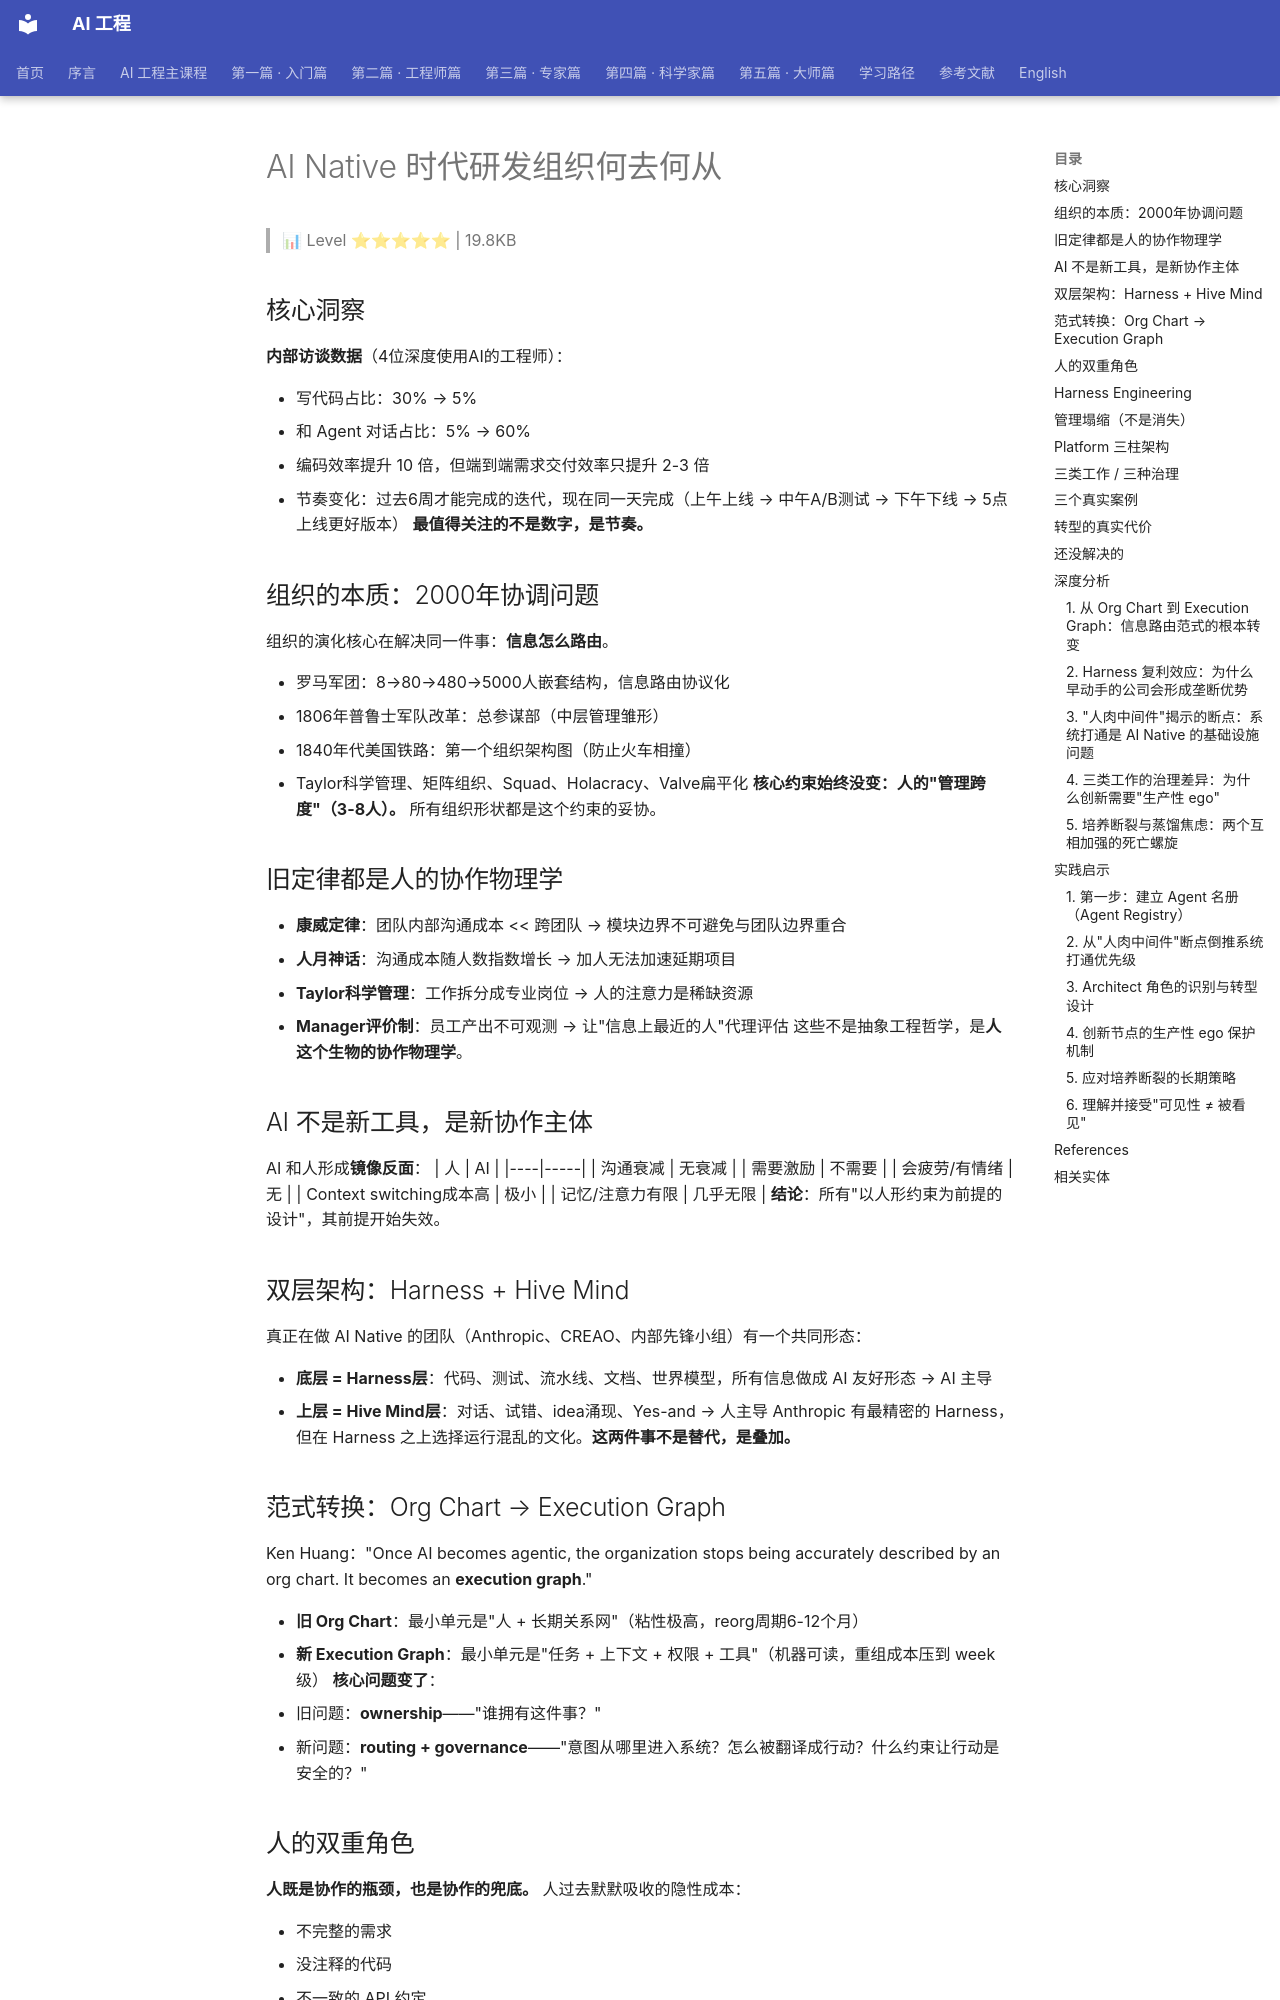

repository: QianJinGuo/wiki-book · page: ch05/103-ai-native.html · generator: mkdocs

# AI Native 时代研发组织何去何从

> 📊 Level ⭐⭐⭐⭐⭐ | 19.8KB

## 核心洞察
**内部访谈数据**（4位深度使用AI的工程师）：

- 写代码占比：30% → 5%
- 和 Agent 对话占比：5% → 60%
- 编码效率提升 10 倍，但端到端需求交付效率只提升 2-3 倍
- 节奏变化：过去6周才能完成的迭代，现在同一天完成（上午上线 → 中午A/B测试 → 下午下线 → 5点上线更好版本）
**最值得关注的不是数字，是节奏。**

## 组织的本质：2000年协调问题
组织的演化核心在解决同一件事：**信息怎么路由**。

- 罗马军团：8→80→480→5000人嵌套结构，信息路由协议化
- 1806年普鲁士军队改革：总参谋部（中层管理雏形）
- 1840年代美国铁路：第一个组织架构图（防止火车相撞）
- Taylor科学管理、矩阵组织、Squad、Holacracy、Valve扁平化
**核心约束始终没变：人的"管理跨度"（3-8人）。** 所有组织形状都是这个约束的妥协。

## 旧定律都是人的协作物理学
- **康威定律**：团队内部沟通成本 << 跨团队 → 模块边界不可避免与团队边界重合
- **人月神话**：沟通成本随人数指数增长 → 加人无法加速延期项目
- **Taylor科学管理**：工作拆分成专业岗位 → 人的注意力是稀缺资源
- **Manager评价制**：员工产出不可观测 → 让"信息上最近的人"代理评估
这些不是抽象工程哲学，是**人这个生物的协作物理学**。

## AI 不是新工具，是新协作主体
AI 和人形成**镜像反面**：
| 人 | AI |
|----|-----|
| 沟通衰减 | 无衰减 |
| 需要激励 | 不需要 |
| 会疲劳/有情绪 | 无 |
| Context switching成本高 | 极小 |
| 记忆/注意力有限 | 几乎无限 |
**结论**：所有"以人形约束为前提的设计"，其前提开始失效。

## 双层架构：Harness + Hive Mind
真正在做 AI Native 的团队（Anthropic、CREAO、内部先锋小组）有一个共同形态：

- **底层 = Harness层**：代码、测试、流水线、文档、世界模型，所有信息做成 AI 友好形态 → AI 主导
- **上层 = Hive Mind层**：对话、试错、idea涌现、Yes-and → 人主导
Anthropic 有最精密的 Harness，但在 Harness 之上选择运行混乱的文化。**这两件事不是替代，是叠加。**

## 范式转换：Org Chart → Execution Graph
Ken Huang："Once AI becomes agentic, the organization stops being accurately described by an org chart. It becomes an **execution graph**."

- **旧 Org Chart**：最小单元是"人 + 长期关系网"（粘性极高，reorg周期6-12个月）
- **新 Execution Graph**：最小单元是"任务 + 上下文 + 权限 + 工具"（机器可读，重组成本压到 week 级）
**核心问题变了**：

- 旧问题：**ownership**——"谁拥有这件事？"
- 新问题：**routing + governance**——"意图从哪里进入系统？怎么被翻译成行动？什么约束让行动是安全的？"

## 人的双重角色
**人既是协作的瓶颈，也是协作的兜底。**
人过去默默吸收的隐性成本：

- 不完整的需求
- 没注释的代码
- 不一致的 API 约定
- 口头传达的"潜规则"
人能"猜"和"问老王"，系统能正常运转。AI 没有这个能力——**AI 需要结构化、可查询、可执行、确定性的信息**。
这导致：

- **新瓶颈**：不是 AI 能力不够，是系统的信息形态不够
- **"人肉中间件"**：员工自己当信息搬运工（各系统手动导出→复制粘贴进AI→把AI输出搬回业务系统）

## Harness Engineering
OpenAI 2026年初提出：工程团队首要职责不再是写代码，而是**让 Agent 能干活**。
Agent 出错时，问的不是"它怎么这么笨"，而是"我们少了什么能力？怎么让这个能力对 Agent 来说是 legible 和 enforceable 的？"
**AI 友好的5个维度**：测试完备性、环境完备性、架构合理性（无循环依赖、无跨服务隐式调用）、端到端测试可执行性、文档充分性。
> **复利效应**：Harness 跑起来 → AI 接管越多 → 失败信号越丰富 → Harness 优化越快 → 早建好 Harness 的公司会在某个临界点之后突然加速
